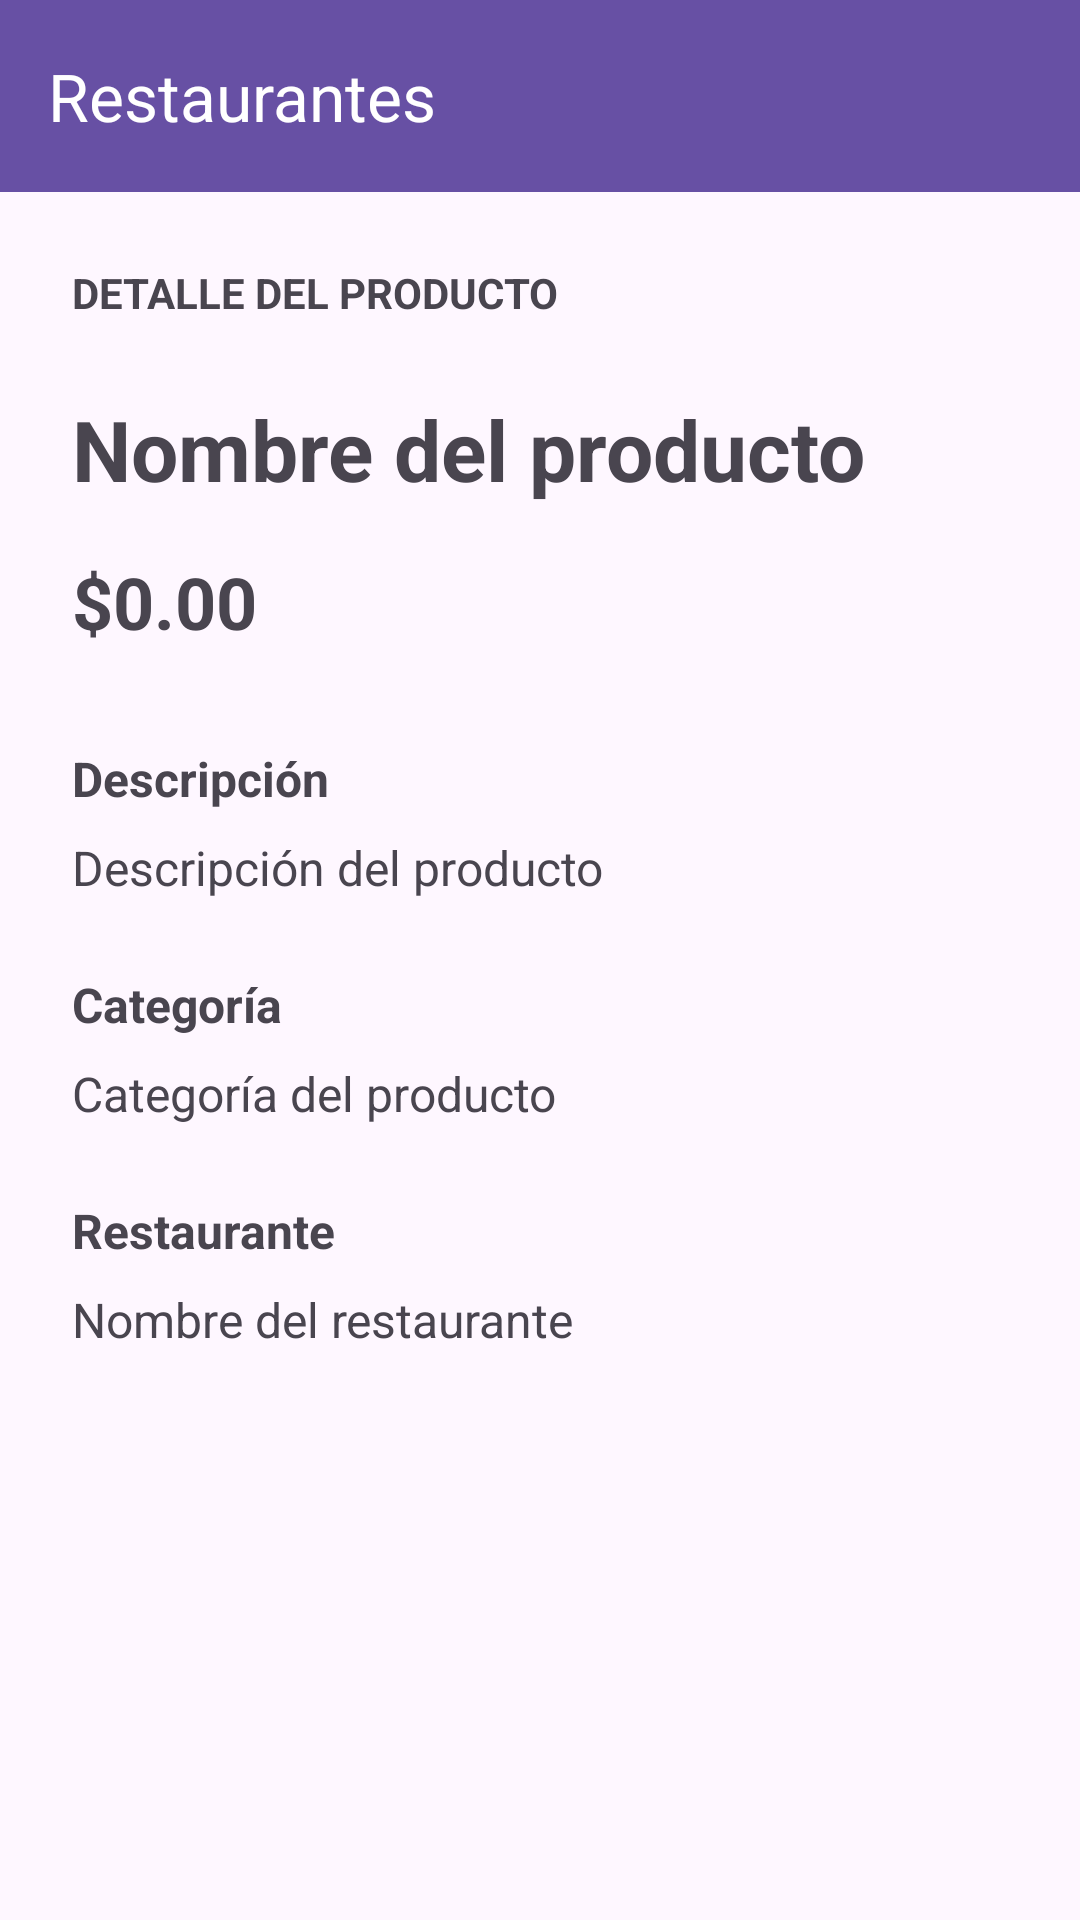

Write the Android layout XML for this screen, with the resource values it uses.
<!-- AndroidManifest.xml: application theme Theme.RestaurantesMexico -->
<!-- res/layout/activity_detalle_producto.xml -->
<?xml version="1.0" encoding="utf-8"?>
<LinearLayout
    xmlns:android="http://schemas.android.com/apk/res/android"
    android:layout_width="match_parent"
    android:layout_height="match_parent"
    android:orientation="vertical">

    <include
        layout="@layout/toolbar_personalizada"/>

    <ScrollView
        android:layout_width="match_parent"
        android:layout_height="match_parent">

        <LinearLayout
            android:layout_width="match_parent"
            android:layout_height="wrap_content"
            android:orientation="vertical"
            android:padding="24dp">

            <TextView
            android:layout_width="match_parent"
            android:layout_height="wrap_content"
            android:text="DETALLE DEL PRODUCTO"
            android:textSize="14sp"
            android:textStyle="bold"
            android:paddingBottom="24dp"/>

        <TextView
            android:id="@+id/txtDetalleNombre"
            android:layout_width="match_parent"
            android:layout_height="wrap_content"
            android:text="Nombre del producto"
            android:textSize="28sp"
            android:textStyle="bold"/>

        <TextView
            android:id="@+id/txtDetallePrecio"
            android:layout_width="match_parent"
            android:layout_height="wrap_content"
            android:text="$0.00"
            android:textSize="24sp"
            android:textStyle="bold"
            android:paddingTop="16dp"/>

        <TextView
            android:layout_width="match_parent"
            android:layout_height="wrap_content"
            android:text="Descripción"
            android:textSize="16sp"
            android:textStyle="bold"
            android:paddingTop="32dp"/>

        <TextView
            android:id="@+id/txtDetalleDescripcion"
            android:layout_width="match_parent"
            android:layout_height="wrap_content"
            android:text="Descripción del producto"
            android:textSize="16sp"
            android:paddingTop="8dp"/>

        <TextView
            android:layout_width="match_parent"
            android:layout_height="wrap_content"
            android:text="Categoría"
            android:textSize="16sp"
            android:textStyle="bold"
            android:paddingTop="24dp"/>

        <TextView
            android:id="@+id/txtDetalleCategoria"
            android:layout_width="match_parent"
            android:layout_height="wrap_content"
            android:text="Categoría del producto"
            android:textSize="16sp"
            android:paddingTop="8dp"/>

        <TextView
            android:layout_width="match_parent"
            android:layout_height="wrap_content"
            android:text="Restaurante"
            android:textSize="16sp"
            android:textStyle="bold"
            android:paddingTop="24dp"/>

        <TextView
            android:id="@+id/txtDetalleRestaurante"
            android:layout_width="match_parent"
            android:layout_height="wrap_content"
            android:text="Nombre del restaurante"
            android:textSize="16sp"
            android:paddingTop="8dp"/>
        </LinearLayout>

    </ScrollView>

</LinearLayout>
<!-- res/layout/toolbar_personalizada.xml (included above) -->
<?xml version="1.0" encoding="utf-8"?>
<com.google.android.material.appbar.MaterialToolbar
    xmlns:android="http://schemas.android.com/apk/res/android"
    xmlns:app="http://schemas.android.com/apk/res-auto"
    android:id="@+id/toolbar"
    android:layout_width="match_parent"
    android:layout_height="?attr/actionBarSize"
    android:background="?attr/colorPrimary"
    app:title="Restaurantes"
    app:titleTextColor="@android:color/white"
    app:navigationIconTint="@android:color/white"
    app:popupTheme="@style/ThemeOverlay.AppCompat.Light"/>
<!-- resources referenced by this layout -->
<resources>
  <style name="Theme.RestaurantesMexico" parent="Base.Theme.RestaurantesMexico" />
  <style name="Base.Theme.RestaurantesMexico" parent="Theme.Material3.DayNight.NoActionBar">
          
          
      </style>
</resources>
